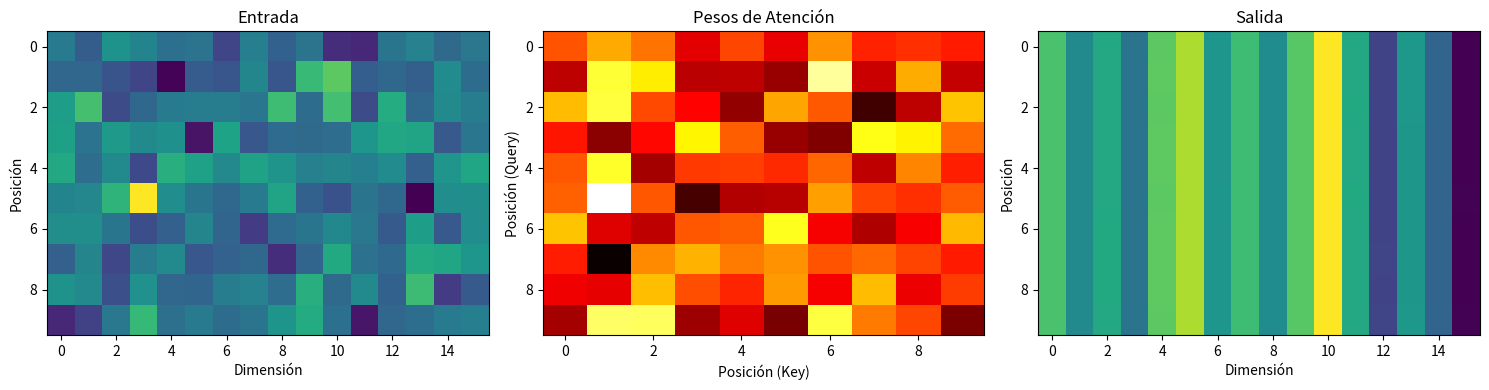

This chart was generated by the following Python code:
import numpy as np
import matplotlib.pyplot as plt
from scipy.special import softmax

class AttentionMechanism:
    """
    Implementación educativa del mecanismo de atención
    """
    
    def __init__(self, d_model=64, num_heads=4):
        """
        Args:
            d_model: Dimensión del modelo
            num_heads: Número de cabezas de atención
        """
        self.d_model = d_model
        self.num_heads = num_heads
        self.d_k = d_model // num_heads
        
        # Inicializar pesos
        self.W_q = np.random.randn(d_model, d_model) * 0.01
        self.W_k = np.random.randn(d_model, d_model) * 0.01
        self.W_v = np.random.randn(d_model, d_model) * 0.01
        self.W_o = np.random.randn(d_model, d_model) * 0.01
        
    def scaled_dot_product_attention(self, Q, K, V, mask=None):
        """
        Atención de producto punto escalada
        
        Args:
            Q: Query (batch, seq_len, d_k)
            K: Key (batch, seq_len, d_k)
            V: Value (batch, seq_len, d_k)
            mask: Máscara para padding
        
        Returns:
            output: Salida de atención
            attention_weights: Pesos de atención
        """
        # Calcular scores
        # Soportar tensores con multi-cabezas: Q,K,V tienen forma
        # (batch, num_heads, seq_len, d_k)
        scores = np.matmul(Q, K.transpose(0, 1, 3, 2)) / np.sqrt(self.d_k)

        # Aplicar máscara si existe. Acepta máscaras 2D (batch, seq_len)
        # o ya en forma broadcastable (batch, 1, 1, seq_len)
        if mask is not None:
            if mask.ndim == 2:
                mask = mask[:, np.newaxis, np.newaxis, :]
            scores = np.where(mask == 0, -1e9, scores)
        
        # Softmax
        attention_weights = softmax(scores, axis=-1)
        
        # Aplicar atención a los valores
        output = np.matmul(attention_weights, V)
        
        return output, attention_weights
    
    def split_heads(self, x, batch_size):
        """
        Divide la entrada en múltiples cabezas
        """
        x = x.reshape(batch_size, -1, self.num_heads, self.d_k)
        return x.transpose(0, 2, 1, 3)
    
    def combine_heads(self, x, batch_size):
        """
        Combina las cabezas de atención
        """
        x = x.transpose(0, 2, 1, 3)
        return x.reshape(batch_size, -1, self.d_model)
    
    def forward(self, x, mask=None):
        """
        Forward pass de atención multi-cabeza
        
        Args:
            x: Entrada (batch, seq_len, d_model)
            mask: Máscara de atención
        
        Returns:
            output: Salida (batch, seq_len, d_model)
            attention_weights: Pesos de atención
        """
        batch_size = x.shape[0]
        
        # Proyecciones lineales
        Q = np.matmul(x, self.W_q)
        K = np.matmul(x, self.W_k)
        V = np.matmul(x, self.W_v)
        
        # Dividir en cabezas
        Q = self.split_heads(Q, batch_size)
        K = self.split_heads(K, batch_size)
        V = self.split_heads(V, batch_size)
        
        # Atención escalada de producto punto
        attention_output, attention_weights = self.scaled_dot_product_attention(Q, K, V, mask)
        
        # Combinar cabezas
        combined = self.combine_heads(attention_output, batch_size)
        
        # Proyección final
        output = np.matmul(combined, self.W_o)
        
        return output, attention_weights

# Demostración de atención
def demo_attention():
    """Demostración visual del mecanismo de atención"""
    
    # Crear secuencia de ejemplo
    seq_length = 10
    d_model = 16
    batch_size = 1
    
    # Datos sintéticos
    x = np.random.randn(batch_size, seq_length, d_model)
    
    # Crear atención
    attention = AttentionMechanism(d_model=d_model, num_heads=2)
    output, weights = attention.forward(x)
    
    # Visualizar
    fig, axes = plt.subplots(1, 3, figsize=(15, 4))
    
    # 1. Entrada
    axes[0].imshow(x[0], aspect='auto', cmap='viridis')
    axes[0].set_title('Entrada')
    axes[0].set_xlabel('Dimensión')
    axes[0].set_ylabel('Posición')
    
    # 2. Pesos de atención (promedio de cabezas)
    avg_weights = np.mean(weights[0], axis=0)
    axes[1].imshow(avg_weights, aspect='auto', cmap='hot')
    axes[1].set_title('Pesos de Atención')
    axes[1].set_xlabel('Posición (Key)')
    axes[1].set_ylabel('Posición (Query)')
    
    # 3. Salida
    axes[2].imshow(output[0], aspect='auto', cmap='viridis')
    axes[2].set_title('Salida')
    axes[2].set_xlabel('Dimensión')
    axes[2].set_ylabel('Posición')
    
    plt.tight_layout()
    plt.show()
    
    print(f"Forma de entrada: {x.shape}")
    print(f"Forma de salida: {output.shape}")
    print(f"Forma de pesos de atención: {weights.shape}")

demo_attention()
